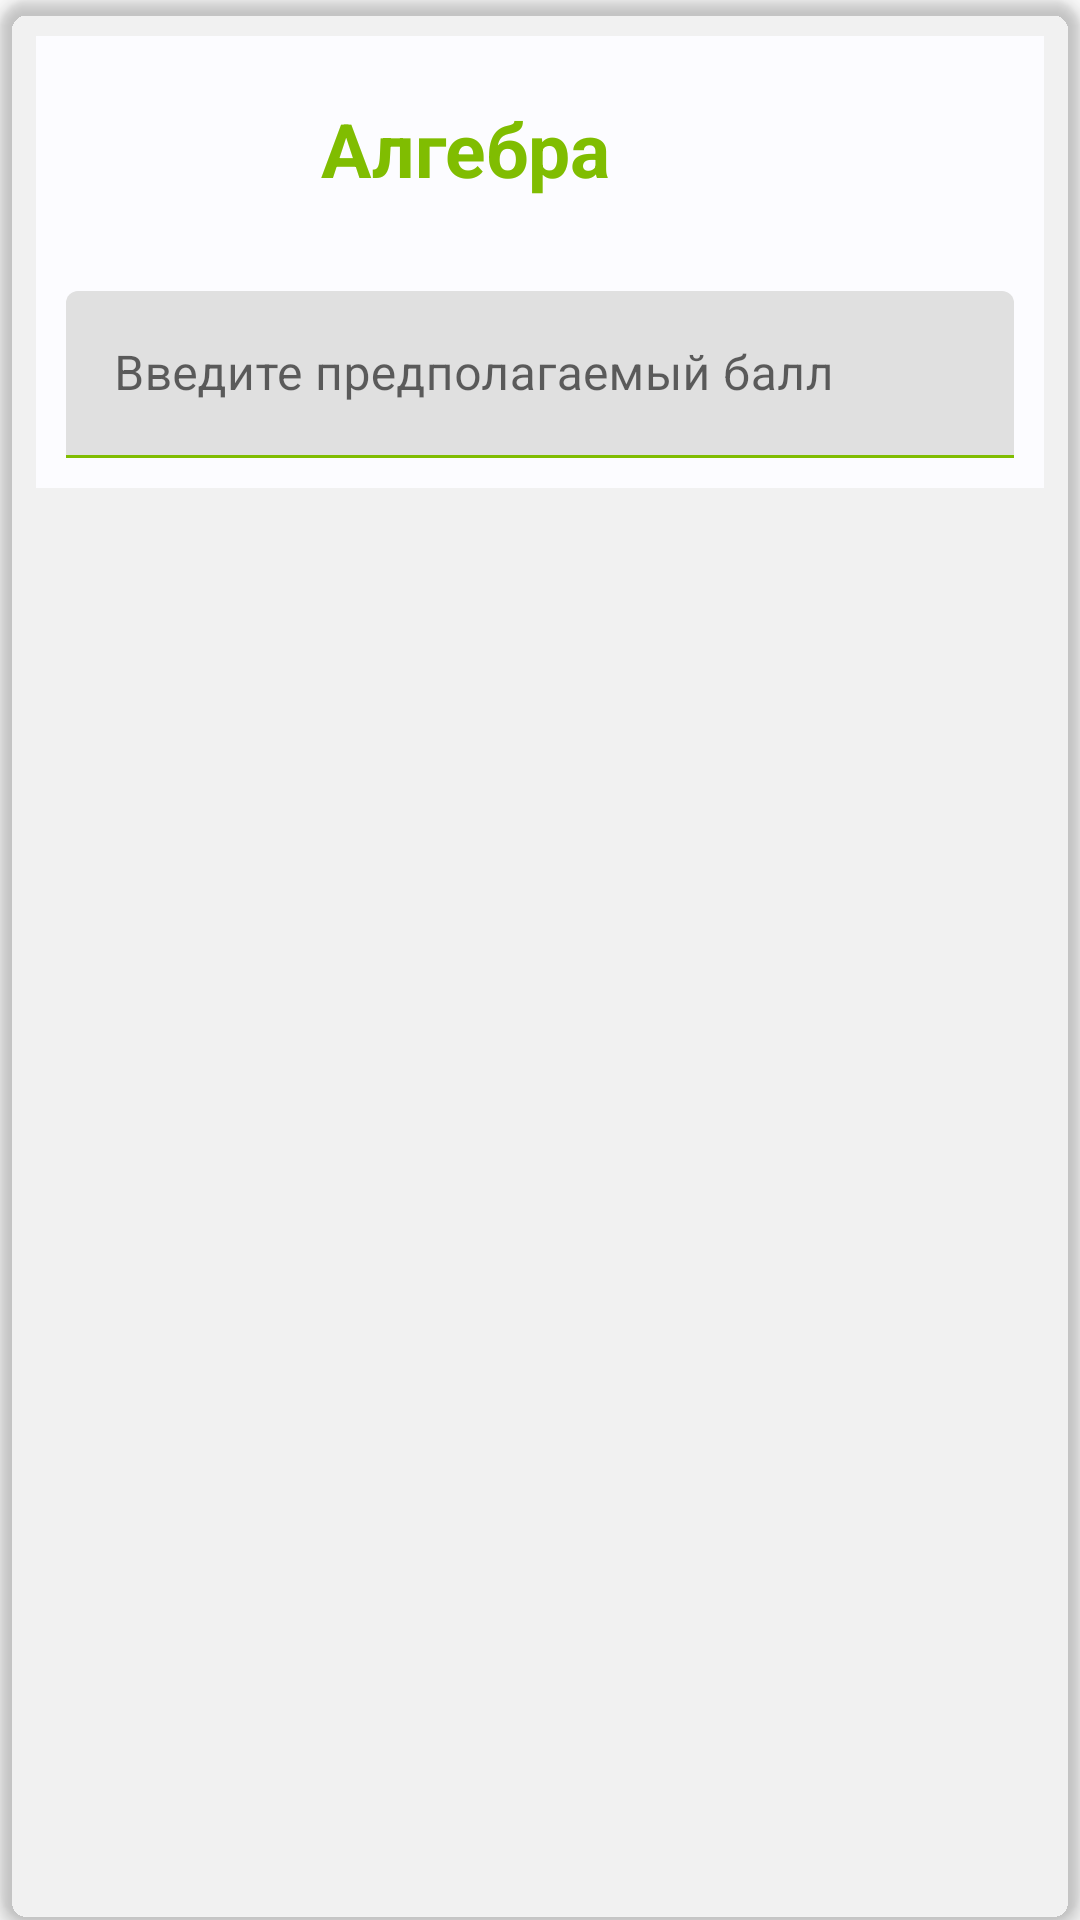

This screen was rendered from an Android layout file. Write that file and the resources it references.
<!-- AndroidManifest.xml: application theme AppTheme -->
<!-- res/layout/subcategory_list_item_test3.xml -->
<?xml version="1.0" encoding="utf-8"?>
<androidx.cardview.widget.CardView xmlns:android="http://schemas.android.com/apk/res/android"
    android:layout_width="match_parent"
    android:layout_height="wrap_content"
    xmlns:card_view="http://schemas.android.com/apk/res-auto"
    android:layout_marginTop="7dp"
    android:layout_marginStart="10dp"
    android:layout_marginEnd="10dp"
    android:layout_marginBottom="15dp"
    card_view:cardCornerRadius="10dp"
    card_view:cardBackgroundColor="@android:color/transparent"
    card_view:cardElevation="3dp">
    <LinearLayout android:layout_width="match_parent"
        android:layout_height="wrap_content"
        android:layout_margin="12dp"
        android:background="@color/background"
        android:orientation="vertical">

        <LinearLayout
            android:layout_width="match_parent"
            android:layout_height="wrap_content"
            android:layout_marginLeft="0dp"
            android:orientation="horizontal">

            <ImageView
                android:layout_width="55dp"
                android:layout_height="55dp"
                android:layout_margin="10dp"
                android:layout_gravity="center"
                android:src="@drawable/school"/>


            <TextView
                android:id="@+id/textViewName"
                android:layout_width="match_parent"
                android:layout_height="wrap_content"
                android:layout_marginStart="20dp"
                android:layout_marginEnd="10dp"
                android:text="Алгебра"
                android:layout_gravity="center"
                android:textStyle="bold"
                android:textColor="@color/colorPrimary"
                android:textSize="25sp" />
        </LinearLayout>

        <com.google.android.material.textfield.TextInputLayout
            android:id="@+id/textFieldName"
            style="@style/Widget.MaterialComponents.TextInputLayout.FilledBox"
            android:layout_width="match_parent"
            android:layout_height="wrap_content"
            android:layout_marginTop="0dp"
            android:backgroundTint="#859484"
            android:hint="Введите предполагаемый балл"
            android:padding="10dp"
            android:textColorHint="@color/selector_hint_text_color"
            card_view:boxStrokeColor="@color/selector_stroke_color"
            card_view:hintTextColor="@color/colorPrimary">

        <com.google.android.material.textfield.TextInputEditText
            android:id="@+id/textViewNameOlymp"
            android:layout_width="match_parent"
            android:layout_height="match_parent"
            android:inputType="number"
            android:maxLines="1" />

        </com.google.android.material.textfield.TextInputLayout>


    </LinearLayout>
</androidx.cardview.widget.CardView>
<!-- resources referenced by this layout -->
<resources>
  <color name="background">#FCFCFF</color>
  <color name="colorPrimary">#80bd01</color>
  <style name="AppTheme" parent="Theme.MaterialComponents.Light.DarkActionBar.Bridge">
          
          <item name="colorPrimary">@color/colorPrimary</item>
          <item name="colorPrimaryDark">@color/colorPrimaryDark</item>
          <item name="colorAccent">@color/colorAccent</item>
      </style>
  <color name="colorPrimaryDark">#3A756A</color>
  <color name="colorAccent">#80bd01</color>
</resources>
